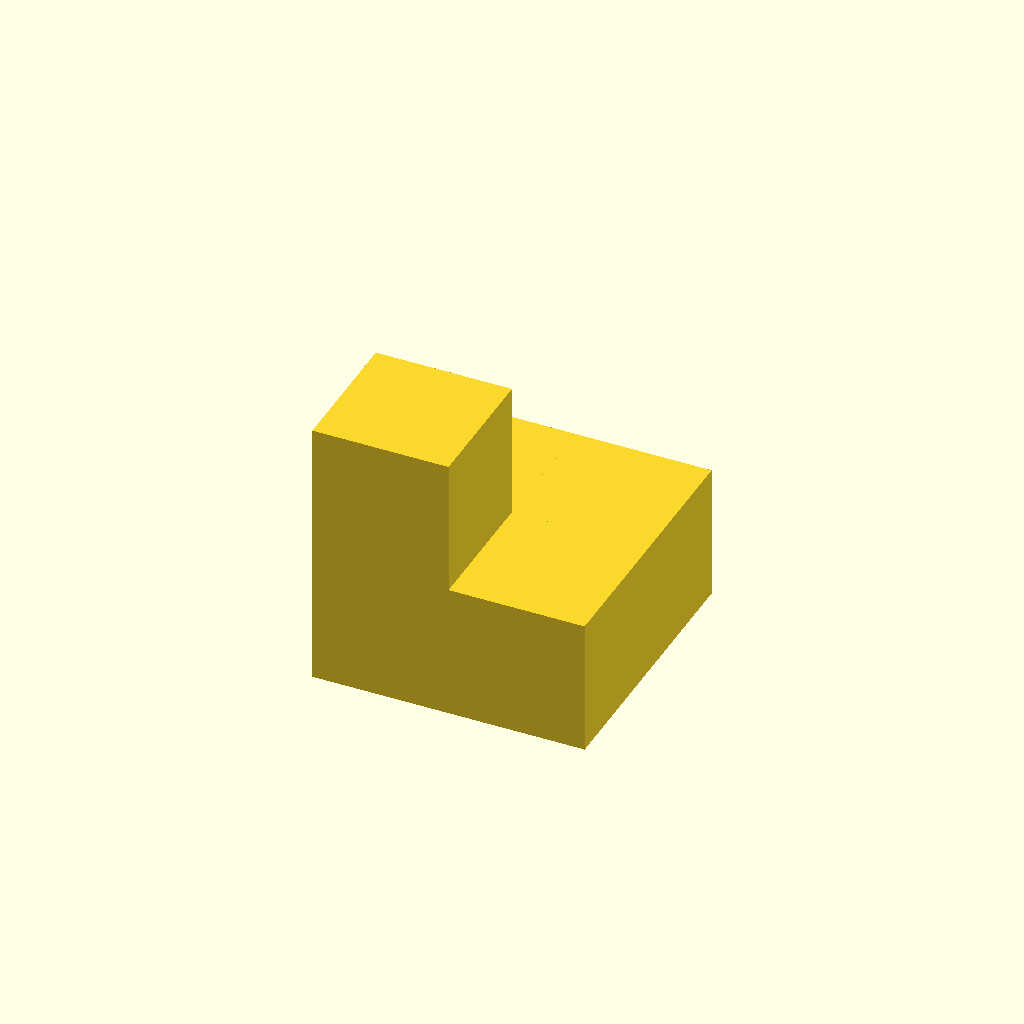
Cell 1: rendered with the file's own defaults.
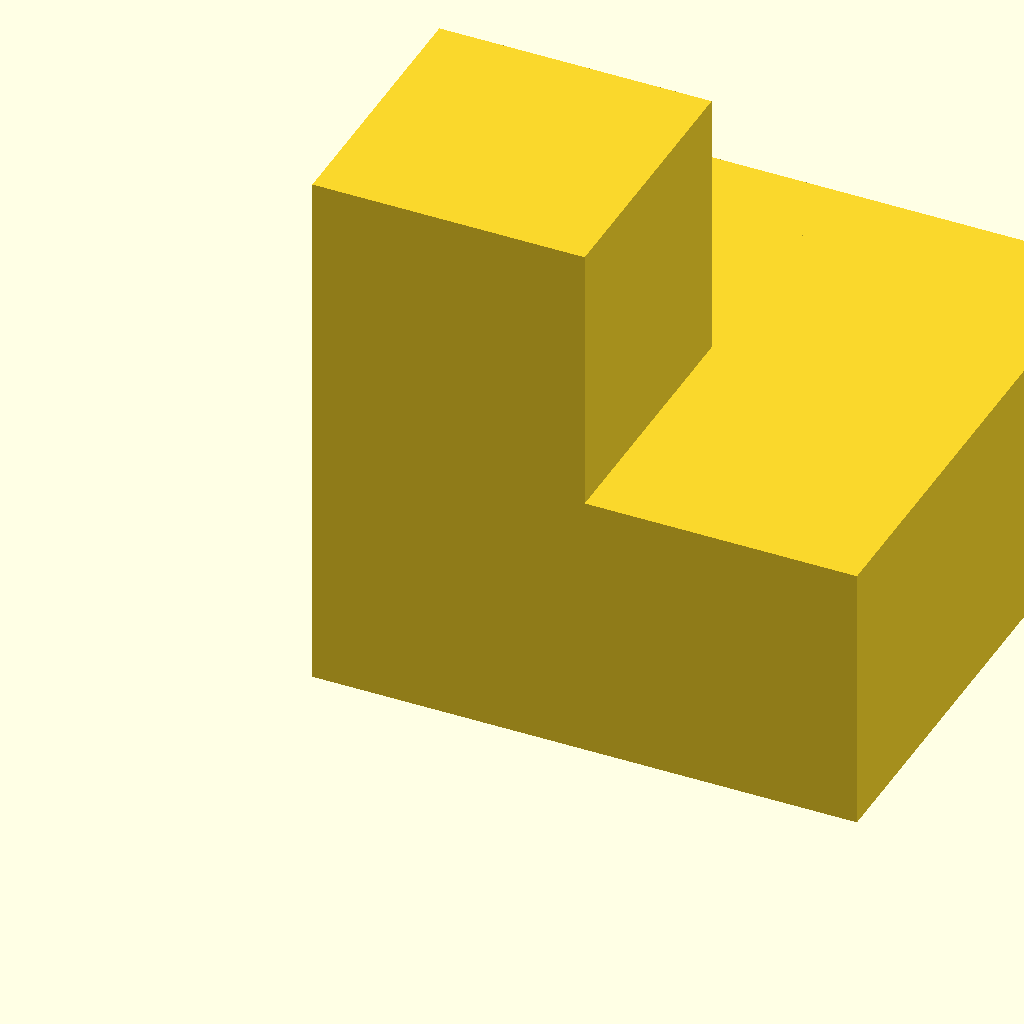
Cell 2: unit = 30 (everything else at default).
All cells are drawn from one camera (rotation 55°, 0°, 25°, orthographic, colour scheme Cornfield), so only the parameter changes between them.
The OpenSCAD source (public/downloads/pieces/fongo-piece-09-red.scad):
// Fongo piece 9: Stool. GPL-3.0; see README.txt.
// All cube positions derive from the canonical catalogue. z points up.
unit = 15; // mm, scale all pieces AND cards together
positions = [[0,0,0],[0,0,1],[0,1,0],[1,0,0],[1,1,0]];
union() { for (p = positions) translate(p * unit) cube([unit, unit, unit]); }
Customizer parameters (derived from the source; name, type, default, range or options):
unit: number, default 15
